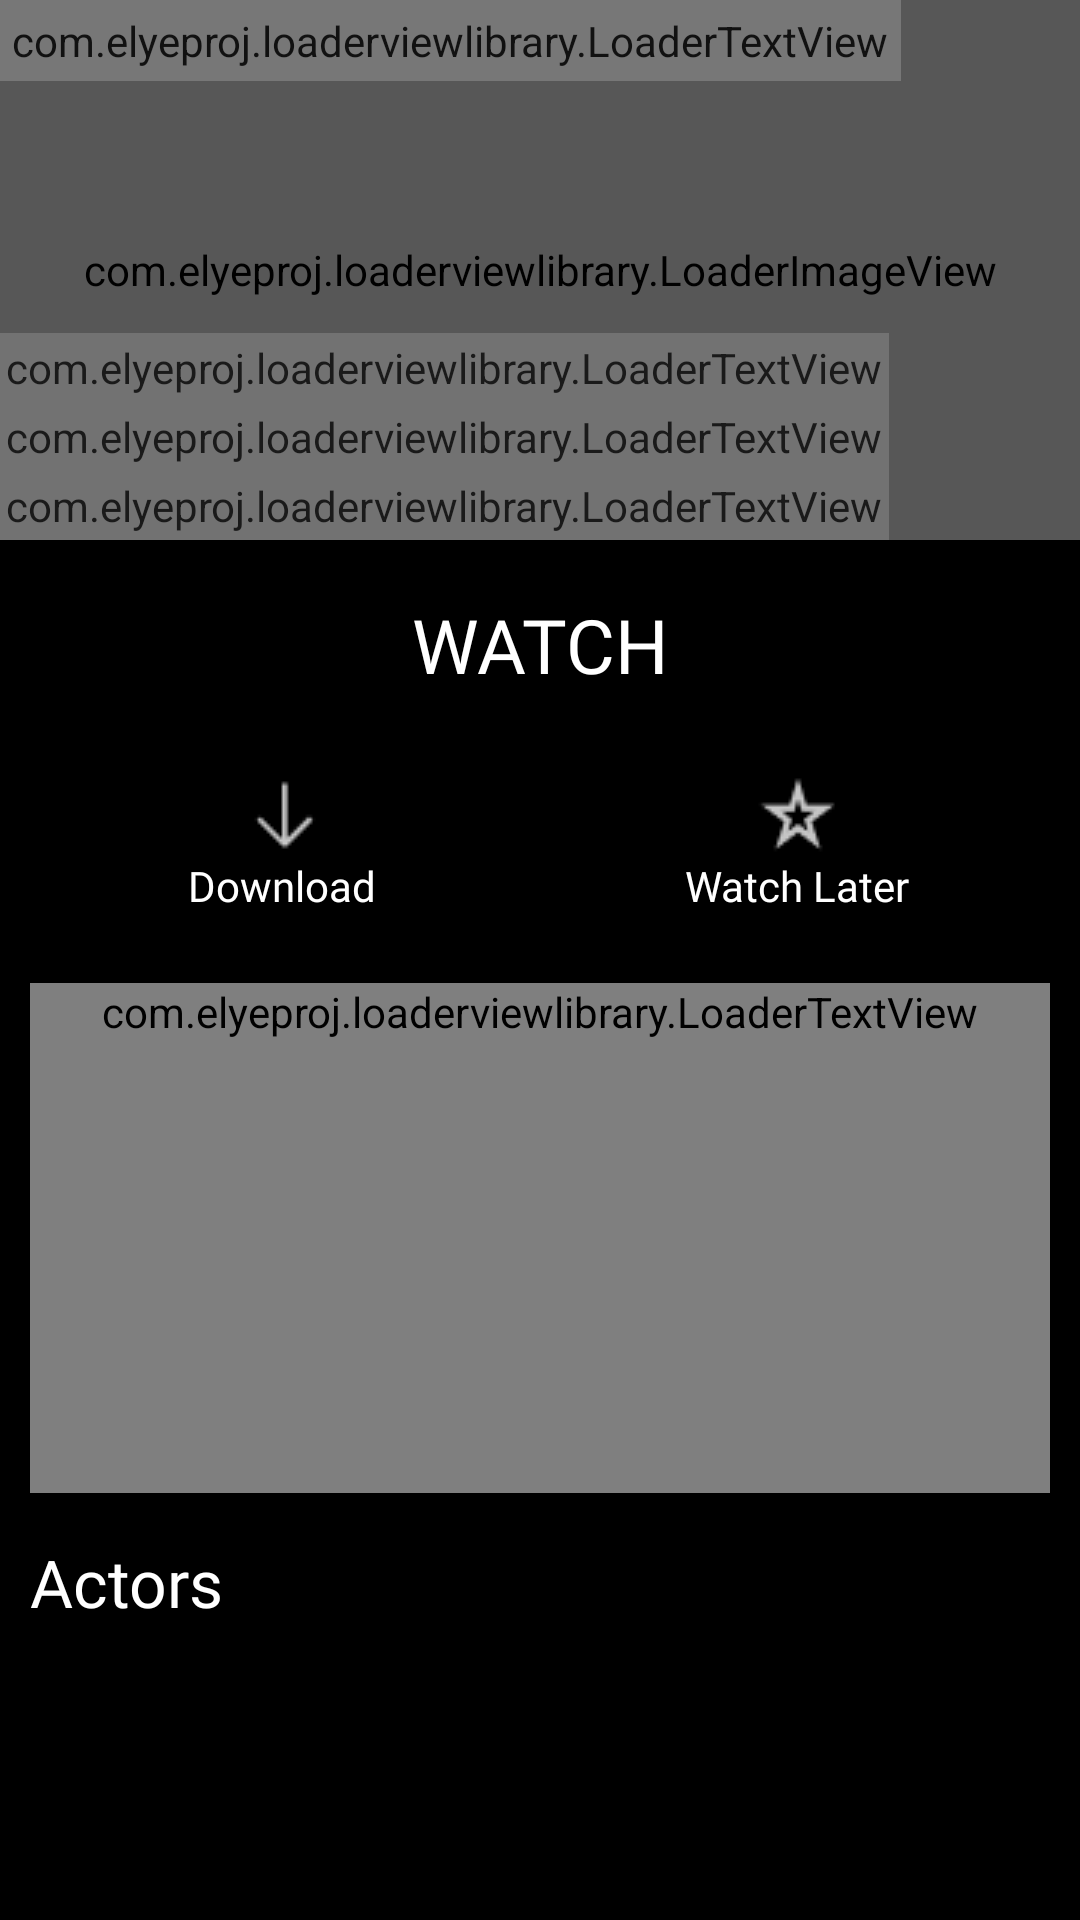

Reconstruct the res/layout file that produces this screen, plus the resources it refers to.
<!-- AndroidManifest.xml: application theme Theme.CinemaTV_MVVM -->
<!-- res/layout/fragment_movie_extended.xml -->
<?xml version="1.0" encoding="utf-8"?>
<layout xmlns:android="http://schemas.android.com/apk/res/android"
    xmlns:tools="http://schemas.android.com/tools">

    <data>

        <variable
            name="viewModel"
            type="com.example.cinematv_mvvm.ui.filmDetailed.FilmDetailedViewModel" />
    </data>

    <RelativeLayout
        android:layout_width="match_parent"
        android:layout_height="match_parent"
        android:background="@color/black">

        <androidx.core.widget.NestedScrollView xmlns:android="http://schemas.android.com/apk/res/android"
            xmlns:tools="http://schemas.android.com/tools"
            android:layout_width="match_parent"
            android:layout_height="match_parent"
            android:background="@color/black">

            <LinearLayout
                android:layout_width="match_parent"
                android:layout_height="match_parent"
                android:orientation="vertical">

                <androidx.constraintlayout.widget.ConstraintLayout xmlns:android="http://schemas.android.com/apk/res/android"
                    xmlns:app="http://schemas.android.com/apk/res-auto"
                    xmlns:tools="http://schemas.android.com/tools"
                    android:layout_width="match_parent"
                    android:layout_height="match_parent"
                    android:background="@color/black">


                    <RelativeLayout
                        android:id="@+id/header"
                        android:layout_width="match_parent"
                        android:layout_height="180dp"
                        app:layout_constraintTop_toTopOf="parent">

                        <com.elyeproj.loaderviewlibrary.LoaderImageView
                            android:id="@+id/movie_image"
                            android:layout_width="match_parent"
                            android:layout_height="match_parent"
                            android:scaleType="center" />

                        <View
                            android:layout_width="match_parent"
                            android:layout_height="match_parent"
                            android:background="#50000000" />

                        <com.elyeproj.loaderviewlibrary.LoaderTextView
                            android:id="@+id/original_title"
                            android:layout_width="wrap_content"
                            android:layout_height="wrap_content"
                            android:alpha="0.8"
                            android:fontFamily="@font/nova_flat"
                            android:padding="4dp"
                            android:textColor="@color/white"
                            android:textSize="24sp"
                            tools:text="Tom Clancy's Without Remorse" />

                        <com.elyeproj.loaderviewlibrary.LoaderTextView
                            android:id="@+id/chr1"
                            android:layout_width="wrap_content"
                            android:layout_height="wrap_content"
                            android:layout_above="@+id/chr2"
                            android:alpha="0.7"
                            android:fontFamily="@font/nova_flat"
                            android:padding="2dp"
                            android:textColor="@color/white"
                            android:textSize="13sp"
                            tools:text="2020, Kazakhstan, Comedy, Drama, 16+" />

                        <com.elyeproj.loaderviewlibrary.LoaderTextView
                            android:id="@+id/chr2"
                            android:layout_width="wrap_content"
                            android:layout_height="wrap_content"
                            android:layout_above="@+id/chr3"
                            android:alpha="0.7"
                            android:fontFamily="@font/nova_flat"
                            android:padding="2dp"
                            android:textColor="@color/white"
                            android:textSize="13sp"
                            tools:text="Actors: Yernar Akhmetbek, Baitogayev Zhandos" />

                        <com.elyeproj.loaderviewlibrary.LoaderTextView
                            android:id="@+id/chr3"

                            android:layout_width="wrap_content"
                            android:layout_height="wrap_content"
                            android:layout_alignParentStart="true"
                            android:layout_alignParentLeft="true"
                            android:layout_alignParentBottom="true"
                            android:alpha="0.7"
                            android:fontFamily="@font/nova_flat"
                            android:padding="2dp"
                            android:textColor="@color/white"
                            android:textSize="13sp"
                            tools:text="time: 89 mins, rating: 8.3" />


                    </RelativeLayout>


                    <TextView
                        android:id="@+id/button_watch"
                        android:layout_width="wrap_content"
                        android:layout_height="wrap_content"
                        android:layout_marginTop="10dp"
                        android:background="@drawable/button_background"
                        android:clickable="true"
                        android:elevation="10dp"
                        android:focusable="true"
                        android:fontFamily="@font/nova_flat"
                        android:paddingLeft="60dp"
                        android:paddingTop="8dp"
                        android:paddingRight="60dp"
                        android:paddingBottom="8dp"
                        android:text="@string/watch"
                        android:textColor="@color/white"
                        android:textSize="25sp"
                        app:layout_constraintLeft_toLeftOf="parent"
                        app:layout_constraintRight_toRightOf="parent"
                        app:layout_constraintTop_toBottomOf="@id/header" />


                    <LinearLayout
                        android:id="@+id/utlity_buttons"
                        android:layout_width="match_parent"
                        android:layout_height="wrap_content"
                        android:layout_marginTop="10dp"
                        android:padding="8dp"
                        app:layout_constraintTop_toBottomOf="@id/button_watch">


                        <LinearLayout
                            android:layout_width="0dp"
                            android:layout_height="wrap_content"
                            android:layout_gravity="center"
                            android:layout_weight="1"
                            android:gravity="center"
                            android:orientation="vertical">

                            <ImageView
                                android:id="@+id/download_image"
                                android:layout_width="wrap_content"
                                android:layout_height="wrap_content"
                                android:foregroundGravity="center"
                                android:src="@drawable/download_image" />

                            <TextView
                                android:layout_width="wrap_content"
                                android:layout_height="wrap_content"
                                android:layout_below="@id/download_image"
                                android:fontFamily="@font/nova_flat"
                                android:text="Download"
                                android:textColor="@color/white" />

                        </LinearLayout>

                        <LinearLayout
                            android:id="@+id/save_to_favorites_button"
                            android:layout_width="0dp"
                            android:layout_height="wrap_content"
                            android:layout_gravity="center"
                            android:layout_weight="1"
                            android:gravity="center"
                            android:orientation="vertical">

                            <ImageView
                                android:id="@+id/star_image"
                                android:layout_width="wrap_content"
                                android:layout_height="wrap_content"
                                android:foregroundGravity="center"
                                android:src="@drawable/star_image" />

                            <TextView
                                android:id="@+id/watch_later_text"
                                android:layout_width="wrap_content"
                                android:layout_height="wrap_content"
                                android:layout_below="@id/download_image"
                                android:fontFamily="@font/nova_flat"
                                android:text="Watch Later"
                                android:textColor="@color/white" />

                        </LinearLayout>


                    </LinearLayout>


                    <com.elyeproj.loaderviewlibrary.LoaderTextView
                        android:id="@+id/overview"
                        android:layout_width="match_parent"
                        android:layout_height="wrap_content"
                        android:layout_marginLeft="10dp"
                        android:layout_marginTop="15dp"
                        android:layout_marginRight="10dp"
                        android:fontFamily="@font/nova_flat"
                        android:minHeight="170dp"
                        android:textColor="@color/white"
                        android:textSize="15sp"
                        app:layout_constraintTop_toBottomOf="@id/utlity_buttons"
                        app:width_weight="1" />


                    <TextView
                        android:id="@+id/actor_title"
                        android:layout_width="wrap_content"
                        android:layout_height="wrap_content"
                        android:layout_marginLeft="10dp"
                        android:layout_marginTop="15dp"
                        android:fontFamily="@font/nova_flat"
                        android:text="Actors"
                        android:textColor="@color/white"
                        android:textSize="22sp"
                        app:layout_constraintLeft_toLeftOf="parent"
                        app:layout_constraintTop_toBottomOf="@id/overview" />

                    <androidx.recyclerview.widget.RecyclerView
                        android:id="@+id/actors_recycler"
                        android:layout_width="wrap_content"
                        android:layout_height="wrap_content"
                        app:layout_constraintLeft_toLeftOf="parent"
                        app:layout_constraintTop_toBottomOf="@id/actor_title" />

                    <View
                        android:layout_width="match_parent"
                        android:layout_height="40dp"
                        app:layout_constraintTop_toBottomOf="@id/actors_recycler"
                        tools:ignore="MissingConstraints" />


                </androidx.constraintlayout.widget.ConstraintLayout>


            </LinearLayout>

        </androidx.core.widget.NestedScrollView>


        <androidx.fragment.app.FragmentContainerView
            android:id="@+id/detailed_actor_fragment_container"
            android:layout_width="match_parent"
            android:layout_height="match_parent" />
    </RelativeLayout>

</layout>
<!-- resources referenced by this layout -->
<resources>
  <color name="black">#FF000000</color>
  <color name="white">#FFFFFFFF</color>
  <!-- drawable button_background (drawable-v24) -->
  <?xml version="1.0" encoding="utf-8"?>
  <selector xmlns:android="http://schemas.android.com/apk/res/android">
      <item android:state_pressed="true" android:drawable="@drawable/button_background_clicked"/>
      <item android:drawable="@drawable/button_background_not_clicked"/>
  </selector>
  <!-- drawable download_image: png bitmap (drawable-v24, 314 bytes) -->
  <!-- drawable star_image: png bitmap (drawable-v24, 671 bytes) -->
  <string name="watch">WATCH</string>
  <style name="Theme.CinemaTV_MVVM" parent="Theme.MaterialComponents.DayNight.NoActionBar">
          
          <item name="colorPrimary">@color/purple_500</item>
          <item name="colorPrimaryVariant">@color/purple_700</item>
          <item name="colorOnPrimary">@color/white</item>
          
          <item name="colorSecondary">@color/teal_200</item>
          <item name="colorSecondaryVariant">@color/teal_700</item>
          <item name="colorOnSecondary">@color/black</item>
          
          <item name="android:statusBarColor" tools:targetApi="l">?attr/colorPrimaryVariant</item>
          
      </style>
  <!-- drawable button_background_clicked (drawable-v24) -->
  <?xml version="1.0" encoding="utf-8"?>
  <shape xmlns:android="http://schemas.android.com/apk/res/android">
      <solid android:color="@color/orange_darker"/>
      <corners android:radius="10dp"/>
  </shape>
  <color name="purple_500">#fff</color>
  <color name="purple_700">#ccc</color>
  <color name="teal_200">#FF03DAC5</color>
  <color name="teal_700">#FF018786</color>
  <color name="orange_darker">#bf6211</color>
</resources>
